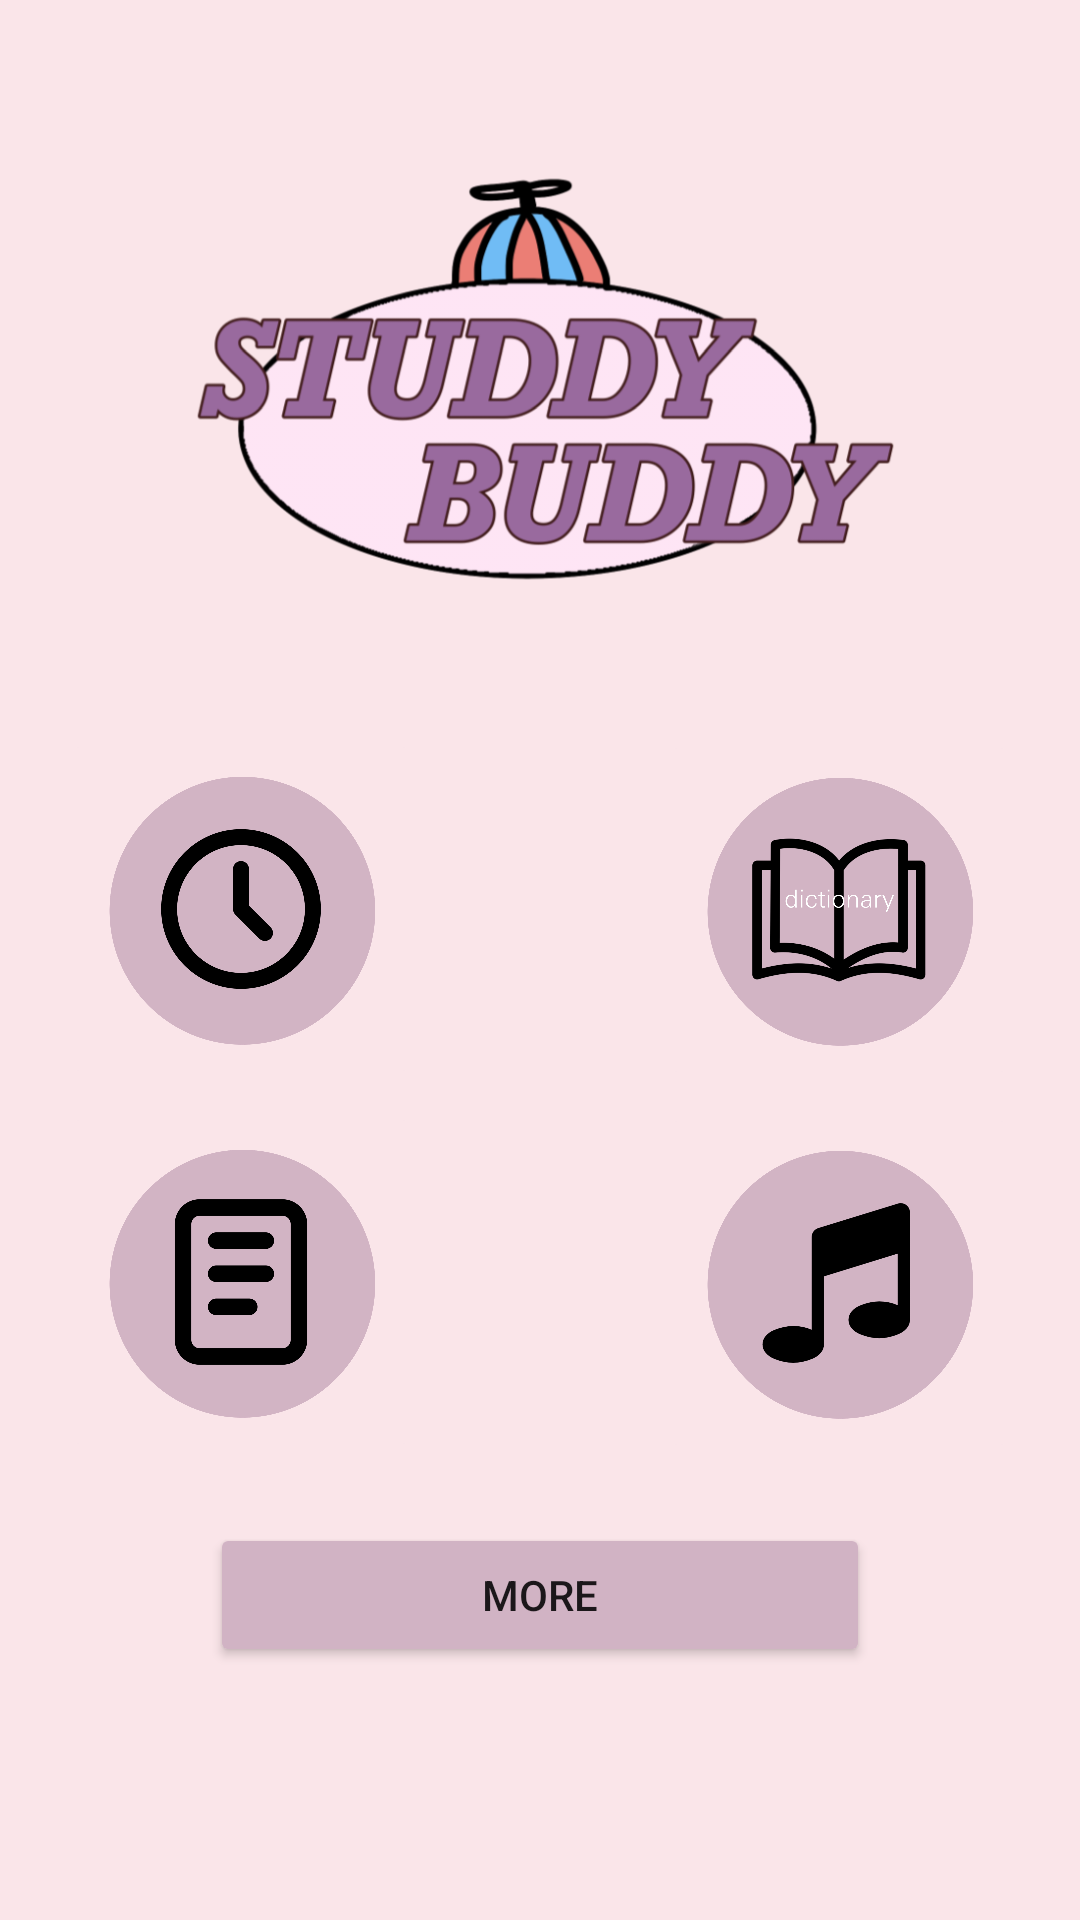

Produce the Android XML layout that renders to this screen, including the resource entries it uses.
<!-- AndroidManifest.xml: application theme Theme.StuddyBuddy -->
<!-- res/layout/activity_main.xml -->
<?xml version="1.0" encoding="utf-8"?>
<LinearLayout xmlns:android="http://schemas.android.com/apk/res/android"
    xmlns:app="http://schemas.android.com/apk/res-auto"
    xmlns:tools="http://schemas.android.com/tools"
    android:layout_width="match_parent"
    android:layout_height="match_parent"
    android:background="@color/palepink"
    android:orientation="vertical"
    tools:context=".MainActivity">

    <ImageView
        android:id="@+id/imageView"
        android:layout_width="337dp"
        android:layout_height="153dp"
        android:layout_gravity="center_horizontal"
        android:layout_marginTop="50dp"
        android:contentDescription="@string/app_name"
        app:srcCompat="@drawable/logo" />

    <ImageButton
        android:id="@+id/imageButton"
        android:layout_width="120dp"
        android:layout_height="120dp"
        android:layout_gravity="center_horizontal"
        android:layout_marginStart="-100dp"
        android:layout_marginTop="40dp"
        android:backgroundTint="@color/palepink"
        android:contentDescription="@string/app_name"
        android:scaleType="fitCenter"
        app:srcCompat="@drawable/clock" />

    <ImageButton
        android:id="@+id/imageButton2"
        android:layout_width="120dp"
        android:layout_height="120dp"
        android:layout_gravity="center_horizontal"
        android:layout_marginTop="-120dp"
        android:layout_marginEnd="-100dp"
        android:backgroundTint="@color/palepink"
        android:contentDescription="@string/app_name"
        android:scaleType="fitCenter"
        app:srcCompat="@drawable/dictionary" />

    <ImageButton
        android:id="@+id/imageButton3"
        android:layout_width="120dp"
        android:layout_height="120dp"
        android:layout_gravity="center_horizontal"
        android:layout_marginStart="-100dp"
        android:layout_marginTop="4dp"
        android:backgroundTint="@color/palepink"
        android:contentDescription="@string/app_name"
        android:scaleType="fitCenter"
        app:srcCompat="@drawable/notes" />

    <ImageButton
        android:id="@+id/imageButton4"
        android:layout_width="120dp"
        android:layout_height="120dp"
        android:layout_gravity="center_horizontal"
        android:layout_marginTop="-120dp"
        android:layout_marginEnd="-100dp"
        android:backgroundTint="@color/palepink"
        android:contentDescription="@string/app_name"
        android:scaleType="fitCenter"
        app:srcCompat="@drawable/music" />

    <Button
        android:id="@+id/button5"
        android:layout_width="220dp"
        android:layout_height="wrap_content"
        android:layout_gravity="center_horizontal"
        android:layout_marginTop="20dp"
        android:backgroundTint="@color/thistle"
        android:text="More" />

    <TextView
        android:id="@+id/footer"
        android:layout_width="wrap_content"
        android:layout_height="wrap_content"
        android:layout_gravity="center_horizontal"
        android:layout_marginTop="100dp"
        android:text="Made With Love ♡" />
</LinearLayout>
<!-- resources referenced by this layout -->
<resources>
  <color name="palepink">#FAE5E9</color>
  <color name="thistle">#D1B3C4</color>
  <!-- drawable clock: png bitmap (drawable, 208880 bytes) -->
  <!-- drawable dictionary: png bitmap (drawable, 229387 bytes) -->
  <!-- drawable logo: png bitmap (drawable, 123127 bytes) -->
  <!-- drawable music: png bitmap (drawable, 168959 bytes) -->
  <!-- drawable notes: png bitmap (drawable, 154540 bytes) -->
  <string name="app_name">Studdy Buddy</string>
  <style name="Theme.StuddyBuddy" parent="Theme.MaterialComponents.DayNight.DarkActionBar">
          
          <item name="colorPrimary">@color/purple_500</item>
          <item name="colorPrimaryVariant">@color/purple_700</item>
          <item name="colorOnPrimary">@color/white</item>
          
          <item name="colorSecondary">@color/teal_200</item>
          <item name="colorSecondaryVariant">@color/teal_700</item>
          <item name="colorOnSecondary">@color/black</item>
          
          <item name="android:statusBarColor" tools:targetApi="l">?attr/colorPrimaryVariant</item>
          
      </style>
  <color name="purple_500">#FF6200EE</color>
  <color name="purple_700">#FF3700B3</color>
  <color name="white">#FFFFFFFF</color>
  <color name="teal_200">#FF03DAC5</color>
  <color name="teal_700">#FF018786</color>
  <color name="black">#FF000000</color>
</resources>
